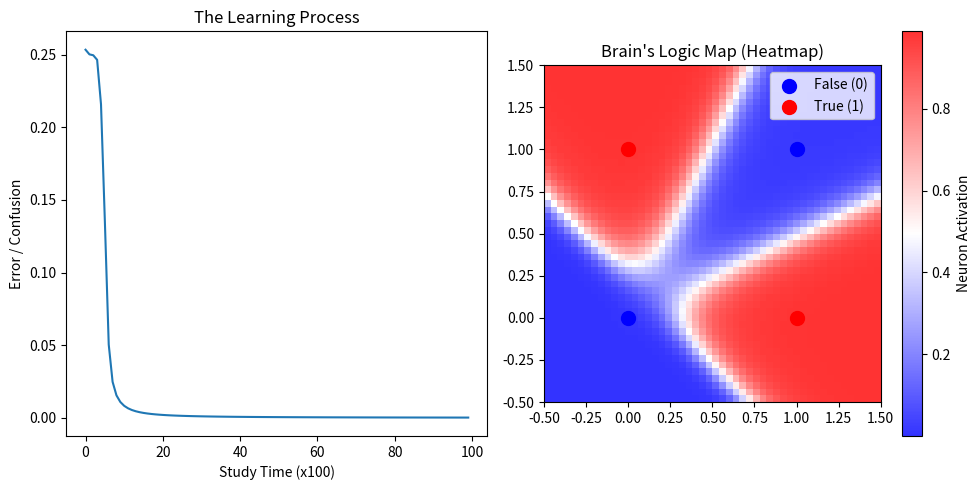

This figure's Python source:
import numpy as np
import matplotlib.pyplot as plt

# --- 1. THE BIOLOGY (MATH) ---
# A Neuron is just a math function: Output = Activation(Sum(Inputs * Weights))

def sigmoid(x):
    # Activation function: Turns numbers into 0-1 signals (like a neuron firing)
    return 1 / (1 + np.exp(-x))

def sigmoid_derivative(x):
    # Used for learning: "How much did this neuron mess up?"
    return x * (1 - x)

class NeuralNetwork:
    def __init__(self):
        # We are building a brain with:
        # 2 Input Neurons (Eyes)
        # 4 Hidden Neurons (Thinking processing layer)
        # 1 Output Neuron (Answer)
        
        # Weights = Synapses (connections between neurons)
        # Initialized randomly, like a baby's brain
        self.weights0 = 2 * np.random.random((2, 4)) - 1 # Synapses Input -> Hidden
        self.weights1 = 2 * np.random.random((4, 1)) - 1 # Synapses Hidden -> Output

    def think(self, inputs):
        # Forward Propagation: Signal flows through the brain
        self.layer1 = sigmoid(np.dot(inputs, self.weights0)) # Hidden layer thoughts
        self.output = sigmoid(np.dot(self.layer1, self.weights1)) # Final decision
        return self.output

    def learn(self, inputs, correct_answers):
        # Backpropagation: The brain reflecting on its mistakes
        
        # 1. Try to think
        self.think(inputs)
        
        # 2. Calculate Error: "How wrong was I?"
        error_layer2 = correct_answers - self.output
        delta_layer2 = error_layer2 * sigmoid_derivative(self.output)
        
        # 3. Calculate Hidden Layer Error: "Which hidden neuron is to blame?"
        error_layer1 = delta_layer2.dot(self.weights1.T)
        delta_layer1 = error_layer1 * sigmoid_derivative(self.layer1)
        
        # 4. Update Weights (Neuroplasticity)
        # Strengthen connections that were right, weaken those that were wrong
        self.weights1 += self.layer1.T.dot(delta_layer2)
        self.weights0 += inputs.T.dot(delta_layer1)

# --- 2. THE SCHOOL (TRAINING) ---

if __name__ == "__main__":
    brain = NeuralNetwork()
    
    # The Logic Puzzle (XOR Gate)
    # This is hard for simple computers because it's not linear.
    # Input A, Input B -> Correct Output
    # 0, 0 -> 0
    # 0, 1 -> 1
    # 1, 0 -> 1
    # 1, 1 -> 0
    training_inputs = np.array([[0,0], [0,1], [1,0], [1,1]])
    training_outputs = np.array([[0,1,1,0]]).T
    
    print("Newborn Brain Random Guessing:")
    print(brain.think(np.array([1, 0])))
    
    # Train the brain 10,000 times (Simulating years of school)
    loss_history = []
    
    print("\nTraining...")
    for i in range(10000):
        brain.learn(training_inputs, training_outputs)
        
        # Record error for graphing
        if i % 100 == 0:
            loss = np.mean(np.square(training_outputs - brain.output))
            loss_history.append(loss)

    print("\nAdult Brain Results (After Learning):")
    print(f"Input [0, 0] -> Brain thinks: {brain.think(np.array([0,0]))[0]:.4f} (Target: 0)")
    print(f"Input [1, 0] -> Brain thinks: {brain.think(np.array([1,0]))[0]:.4f} (Target: 1)")
    print(f"Input [0, 1] -> Brain thinks: {brain.think(np.array([0,1]))[0]:.4f} (Target: 1)")
    print(f"Input [1, 1] -> Brain thinks: {brain.think(np.array([1,1]))[0]:.4f} (Target: 0)")
    
    # --- 3. VISUALIZATION ---
    plt.figure(figsize=(10, 5))
    
    # Graph 1: Learning Curve
    plt.subplot(1, 2, 1)
    plt.plot(loss_history)
    plt.title("The Learning Process")
    plt.xlabel("Study Time (x100)")
    plt.ylabel("Error / Confusion")
    
    # Graph 2: Visualizing the Brain's Decision Map
    plt.subplot(1, 2, 2)
    plt.title("Brain's Logic Map (Heatmap)")
    
    # Generate a grid of points to see what the brain thinks of the whole world
    grid_x, grid_y = np.meshgrid(np.linspace(-0.5, 1.5, 50), np.linspace(-0.5, 1.5, 50))
    grid_flat = np.c_[grid_x.ravel(), grid_y.ravel()]
    predictions = brain.think(grid_flat).reshape(grid_x.shape)
    
    plt.imshow(predictions, extent=[-0.5, 1.5, -0.5, 1.5], origin='lower', cmap='bwr', alpha=0.8)
    plt.colorbar(label="Neuron Activation")
    plt.scatter([0,1], [0,1], c='blue', s=100, label="False (0)") # Target 0
    plt.scatter([0,1], [1,0], c='red', s=100, label="True (1)")   # Target 1
    plt.legend()
    
    plt.tight_layout()
    plt.show()